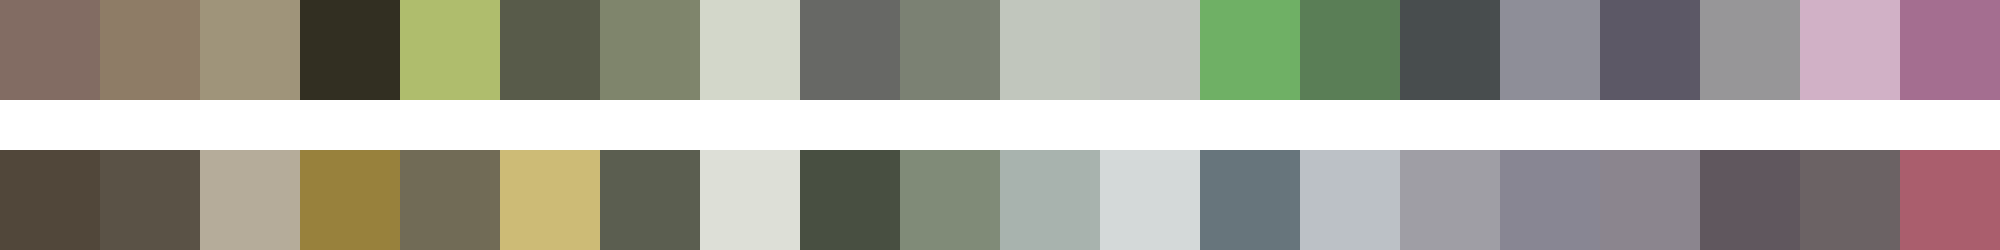

Data behind this chart, as committed beside it:
#826c63	#8e7c66	#9f947a	#322f22	#afbd6d	#585b4a	#7f856c	#d3d7ca	#676865	#7b8173	#c1c6bd	#c0c3be	#6fb065	#5a7e56	#484d4e	#8e8e98	#5c5866	#979698	#d1b1c6	#a46e90
#51473a	#5a5246	#b5ac9a	#98813c	#716b56	#cdbb76	#5b5e50	#dddfd7	#484f41	#808b78	#a8b3ae	#d4d9d9	#67757c	#bcc1c6	#9f9ea5	#888693	#8b858e	#60575e	#6b6264	#aa5e6d
